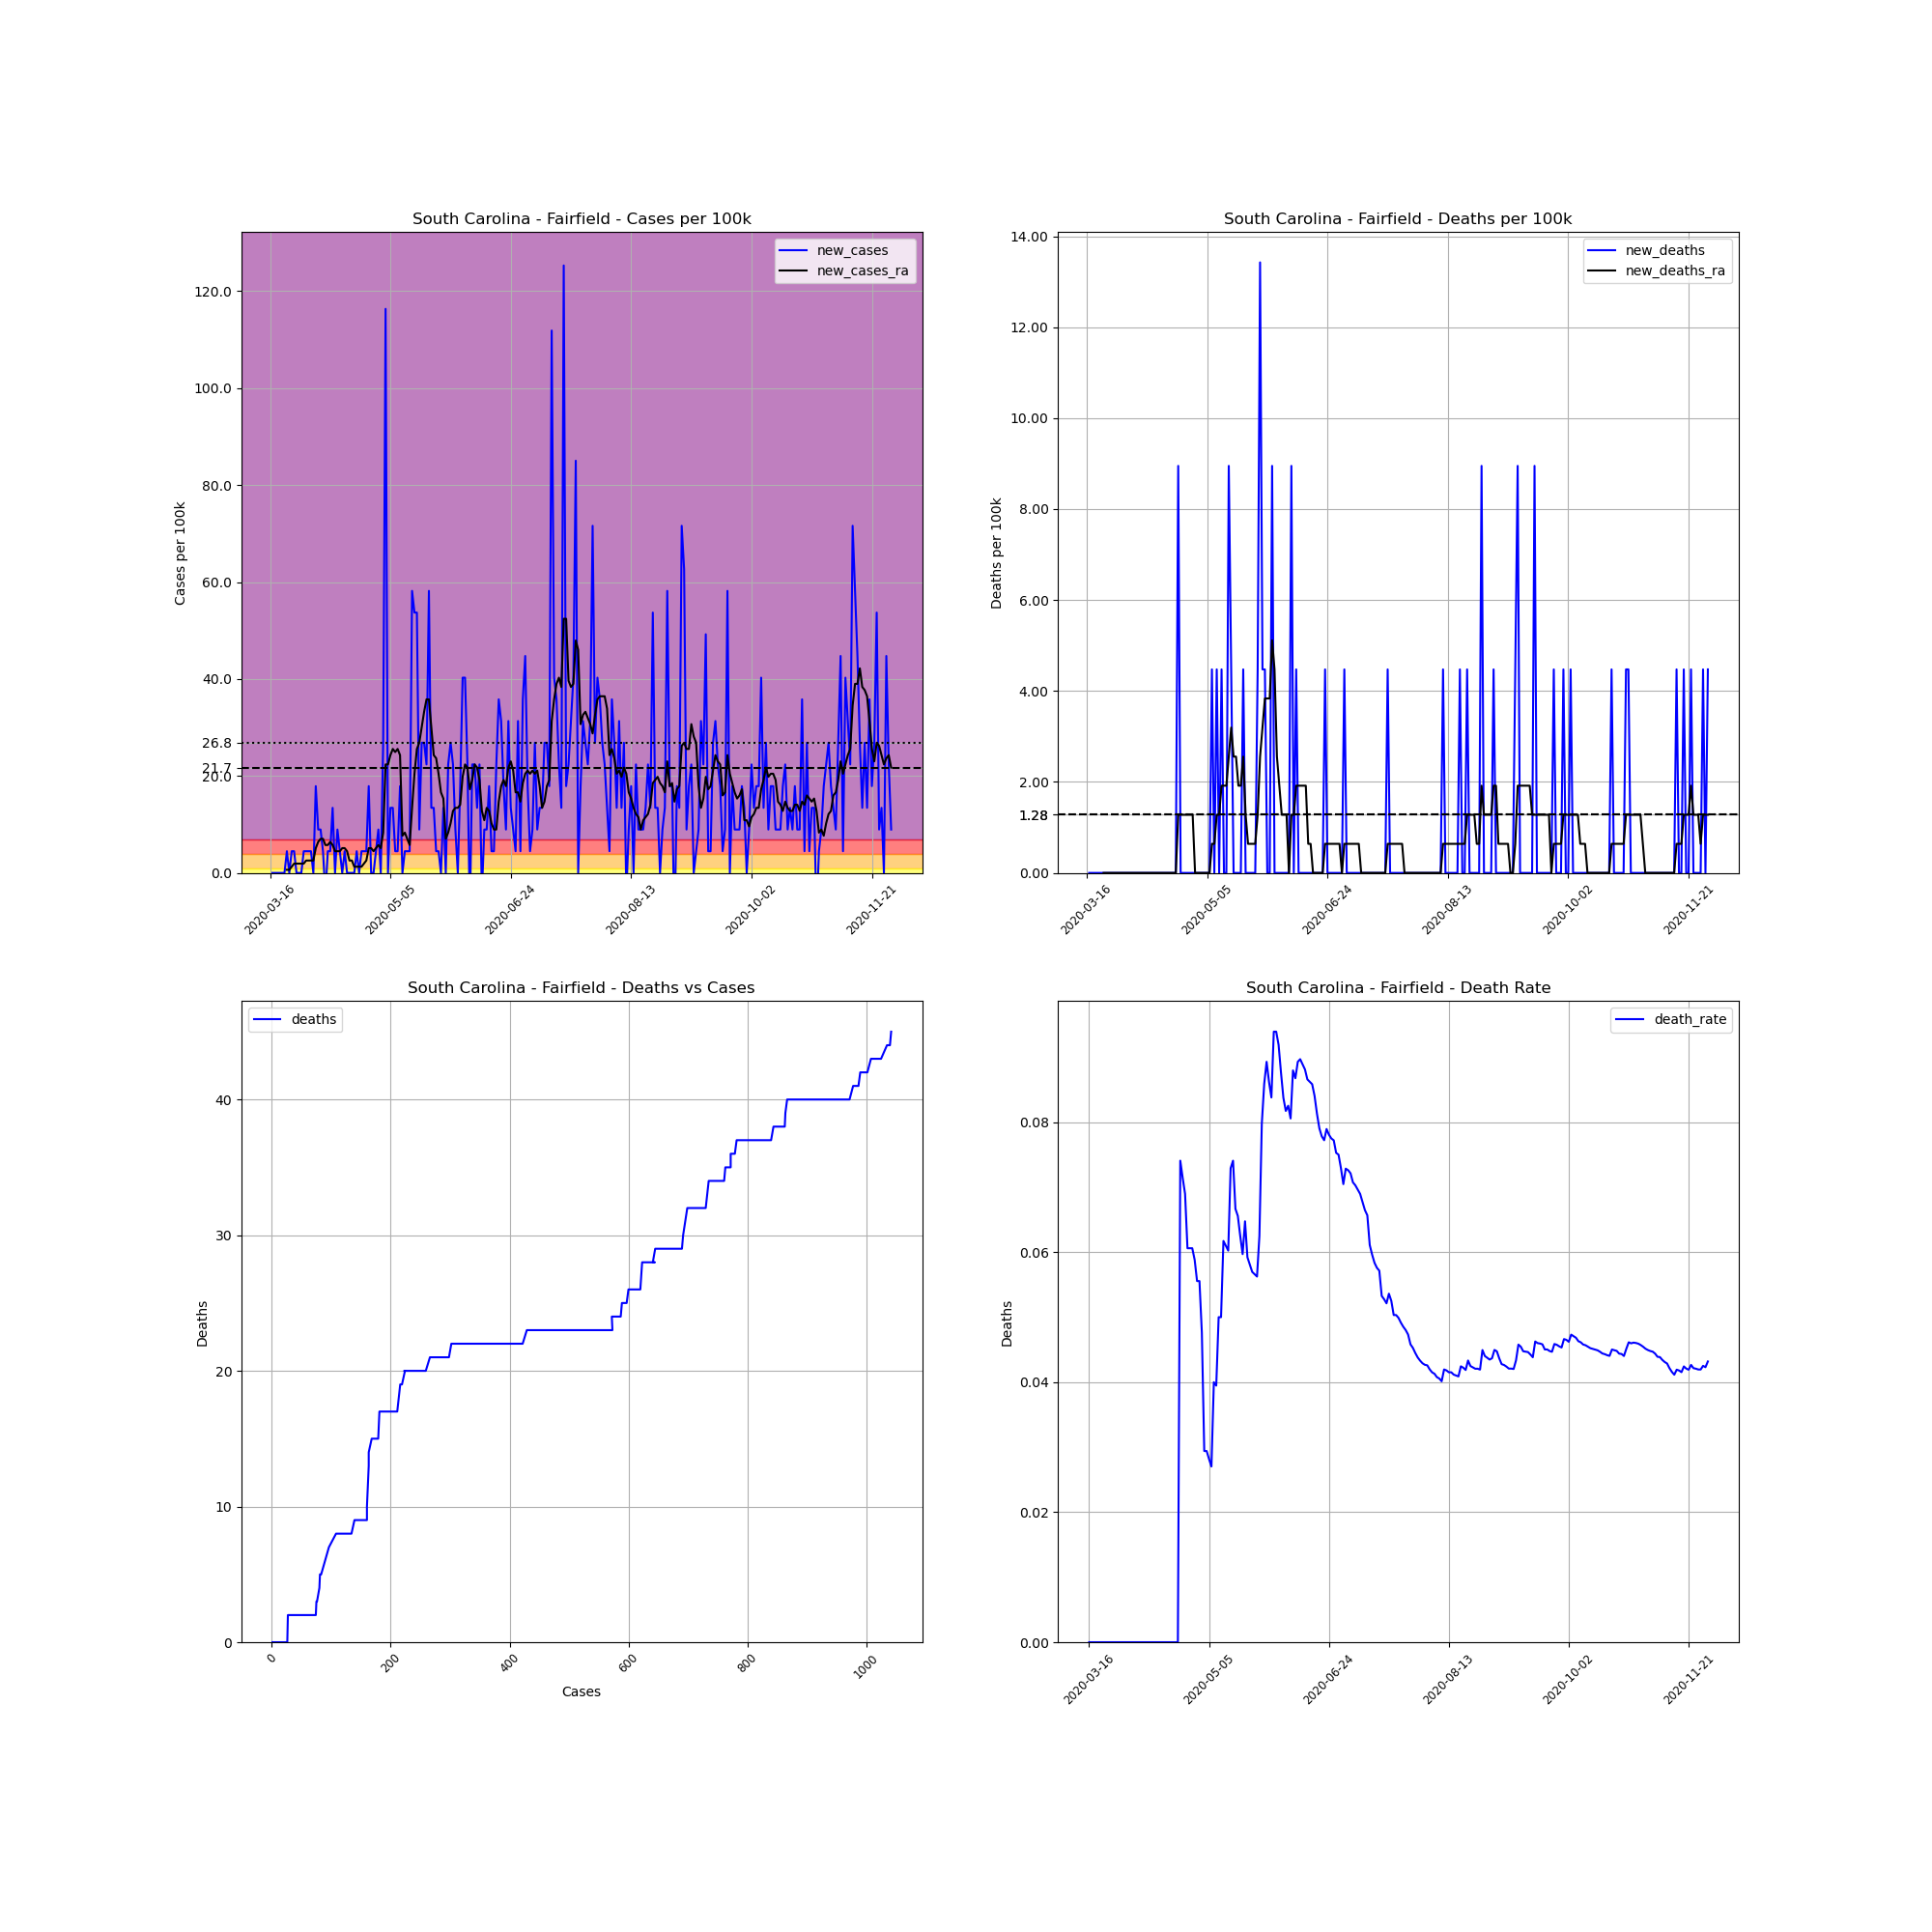

Values plotted in this chart, from the file beside it:
, date, county, state, fips, cases, deaths, COUNTY, STNAME, CTYNAME, POPESTIMATE2019, cases_per_100k, deaths_per_100k, death_rate, new_cases, new_deaths, new_cases_ra, new_deaths_ra
120798, 2020-03-16, Fairfield, South Carolina, 45039, 1, 0.0, 39, South Carolina, Fairfield, 22347, 4.475, 0.0, 0.0, , , , 
120799, 2020-03-17, Fairfield, South Carolina, 45039, 1, 0.0, 39, South Carolina, Fairfield, 22347, 4.475, 0.0, 0.0, 0.0, 0.0, , 
120800, 2020-03-18, Fairfield, South Carolina, 45039, 1, 0.0, 39, South Carolina, Fairfield, 22347, 4.475, 0.0, 0.0, 0.0, 0.0, , 
120801, 2020-03-19, Fairfield, South Carolina, 45039, 1, 0.0, 39, South Carolina, Fairfield, 22347, 4.475, 0.0, 0.0, 0.0, 0.0, , 
120802, 2020-03-20, Fairfield, South Carolina, 45039, 1, 0.0, 39, South Carolina, Fairfield, 22347, 4.475, 0.0, 0.0, 0.0, 0.0, , 
120803, 2020-03-21, Fairfield, South Carolina, 45039, 1, 0.0, 39, South Carolina, Fairfield, 22347, 4.475, 0.0, 0.0, 0.0, 0.0, , 
120804, 2020-03-22, Fairfield, South Carolina, 45039, 1, 0.0, 39, South Carolina, Fairfield, 22347, 4.475, 0.0, 0.0, 0.0, 0.0, , 
120805, 2020-03-23, Fairfield, South Carolina, 45039, 2, 0.0, 39, South Carolina, Fairfield, 22347, 8.95, 0.0, 0.0, 4.475, 0.0, 0.6393, 0.0
120806, 2020-03-24, Fairfield, South Carolina, 45039, 2, 0.0, 39, South Carolina, Fairfield, 22347, 8.95, 0.0, 0.0, 0.0, 0.0, 0.6393, 0.0
120807, 2020-03-25, Fairfield, South Carolina, 45039, 3, 0.0, 39, South Carolina, Fairfield, 22347, 13.42, 0.0, 0.0, 4.475, 0.0, 1.279, 0.0
120808, 2020-03-26, Fairfield, South Carolina, 45039, 4, 0.0, 39, South Carolina, Fairfield, 22347, 17.9, 0.0, 0.0, 4.475, 0.0, 1.918, 0.0
120809, 2020-03-27, Fairfield, South Carolina, 45039, 4, 0.0, 39, South Carolina, Fairfield, 22347, 17.9, 0.0, 0.0, 0.0, 0.0, 1.918, 0.0
120810, 2020-03-28, Fairfield, South Carolina, 45039, 4, 0.0, 39, South Carolina, Fairfield, 22347, 17.9, 0.0, 0.0, 0.0, 0.0, 1.918, 0.0
120811, 2020-03-29, Fairfield, South Carolina, 45039, 4, 0.0, 39, South Carolina, Fairfield, 22347, 17.9, 0.0, 0.0, 0.0, 0.0, 1.918, 0.0
120812, 2020-03-30, Fairfield, South Carolina, 45039, 5, 0.0, 39, South Carolina, Fairfield, 22347, 22.37, 0.0, 0.0, 4.475, 0.0, 1.918, 0.0
120813, 2020-03-31, Fairfield, South Carolina, 45039, 6, 0.0, 39, South Carolina, Fairfield, 22347, 26.85, 0.0, 0.0, 4.475, 0.0, 2.557, 0.0
120814, 2020-04-01, Fairfield, South Carolina, 45039, 7, 0.0, 39, South Carolina, Fairfield, 22347, 31.32, 0.0, 0.0, 4.475, 0.0, 2.557, 0.0
120815, 2020-04-02, Fairfield, South Carolina, 45039, 8, 0.0, 39, South Carolina, Fairfield, 22347, 35.8, 0.0, 0.0, 4.475, 0.0, 2.557, 0.0
120816, 2020-04-03, Fairfield, South Carolina, 45039, 8, 0.0, 39, South Carolina, Fairfield, 22347, 35.8, 0.0, 0.0, 0.0, 0.0, 2.557, 0.0
120817, 2020-04-04, Fairfield, South Carolina, 45039, 12, 0.0, 39, South Carolina, Fairfield, 22347, 53.7, 0.0, 0.0, 17.9, 0.0, 5.114, 0.0
120818, 2020-04-05, Fairfield, South Carolina, 45039, 14, 0.0, 39, South Carolina, Fairfield, 22347, 62.65, 0.0, 0.0, 8.95, 0.0, 6.393, 0.0
120819, 2020-04-06, Fairfield, South Carolina, 45039, 16, 0.0, 39, South Carolina, Fairfield, 22347, 71.6, 0.0, 0.0, 8.95, 0.0, 7.032, 0.0
120820, 2020-04-07, Fairfield, South Carolina, 45039, 17, 0.0, 39, South Carolina, Fairfield, 22347, 76.07, 0.0, 0.0, 4.475, 0.0, 7.032, 0.0
120821, 2020-04-08, Fairfield, South Carolina, 45039, 16, 0.0, 39, South Carolina, Fairfield, 22347, 71.6, 0.0, 0.0, -4.475, 0.0, 5.753, 0.0
120822, 2020-04-09, Fairfield, South Carolina, 45039, 17, 0.0, 39, South Carolina, Fairfield, 22347, 76.07, 0.0, 0.0, 4.475, 0.0, 5.753, 0.0
120823, 2020-04-10, Fairfield, South Carolina, 45039, 18, 0.0, 39, South Carolina, Fairfield, 22347, 80.55, 0.0, 0.0, 4.475, 0.0, 6.393, 0.0
120824, 2020-04-11, Fairfield, South Carolina, 45039, 21, 0.0, 39, South Carolina, Fairfield, 22347, 93.97, 0.0, 0.0, 13.42, 0.0, 5.753, 0.0
120825, 2020-04-12, Fairfield, South Carolina, 45039, 21, 0.0, 39, South Carolina, Fairfield, 22347, 93.97, 0.0, 0.0, 0.0, 0.0, 4.475, 0.0
120826, 2020-04-13, Fairfield, South Carolina, 45039, 23, 0.0, 39, South Carolina, Fairfield, 22347, 102.9, 0.0, 0.0, 8.95, 0.0, 4.475, 0.0
120827, 2020-04-14, Fairfield, South Carolina, 45039, 24, 0.0, 39, South Carolina, Fairfield, 22347, 107.4, 0.0, 0.0, 4.475, 0.0, 4.475, 0.0
120828, 2020-04-15, Fairfield, South Carolina, 45039, 24, 0.0, 39, South Carolina, Fairfield, 22347, 107.4, 0.0, 0.0, 0.0, 0.0, 5.114, 0.0
120829, 2020-04-16, Fairfield, South Carolina, 45039, 25, 0.0, 39, South Carolina, Fairfield, 22347, 111.9, 0.0, 0.0, 4.475, 0.0, 5.114, 0.0
120830, 2020-04-17, Fairfield, South Carolina, 45039, 25, 0.0, 39, South Carolina, Fairfield, 22347, 111.9, 0.0, 0.0, 0.0, 0.0, 4.475, 0.0
120831, 2020-04-18, Fairfield, South Carolina, 45039, 25, 0.0, 39, South Carolina, Fairfield, 22347, 111.9, 0.0, 0.0, 0.0, 0.0, 2.557, 0.0
120832, 2020-04-19, Fairfield, South Carolina, 45039, 25, 0.0, 39, South Carolina, Fairfield, 22347, 111.9, 0.0, 0.0, 0.0, 0.0, 2.557, 0.0
120833, 2020-04-20, Fairfield, South Carolina, 45039, 25, 0.0, 39, South Carolina, Fairfield, 22347, 111.9, 0.0, 0.0, 0.0, 0.0, 1.279, 0.0
120834, 2020-04-21, Fairfield, South Carolina, 45039, 26, 0.0, 39, South Carolina, Fairfield, 22347, 116.3, 0.0, 0.0, 4.475, 0.0, 1.279, 0.0
120835, 2020-04-22, Fairfield, South Carolina, 45039, 26, 0.0, 39, South Carolina, Fairfield, 22347, 116.3, 0.0, 0.0, 0.0, 0.0, 1.279, 0.0
120836, 2020-04-23, Fairfield, South Carolina, 45039, 27, 2.0, 39, South Carolina, Fairfield, 22347, 120.8, 8.95, 0.07407, 4.475, 8.95, 1.279, 1.279
120837, 2020-04-24, Fairfield, South Carolina, 45039, 28, 2.0, 39, South Carolina, Fairfield, 22347, 125.3, 8.95, 0.07143, 4.475, 0.0, 1.918, 1.279
120838, 2020-04-25, Fairfield, South Carolina, 45039, 29, 2.0, 39, South Carolina, Fairfield, 22347, 129.8, 8.95, 0.06897, 4.475, 0.0, 2.557, 1.279
120839, 2020-04-26, Fairfield, South Carolina, 45039, 33, 2.0, 39, South Carolina, Fairfield, 22347, 147.7, 8.95, 0.06061, 17.9, 0.0, 5.114, 1.279
120840, 2020-04-27, Fairfield, South Carolina, 45039, 33, 2.0, 39, South Carolina, Fairfield, 22347, 147.7, 8.95, 0.06061, 0.0, 0.0, 5.114, 1.279
120841, 2020-04-28, Fairfield, South Carolina, 45039, 33, 2.0, 39, South Carolina, Fairfield, 22347, 147.7, 8.95, 0.06061, 0.0, 0.0, 4.475, 1.279
120842, 2020-04-29, Fairfield, South Carolina, 45039, 34, 2.0, 39, South Carolina, Fairfield, 22347, 152.1, 8.95, 0.05882, 4.475, 0.0, 5.114, 1.279
120843, 2020-04-30, Fairfield, South Carolina, 45039, 36, 2.0, 39, South Carolina, Fairfield, 22347, 161.1, 8.95, 0.05556, 8.95, 0.0, 5.753, 0.0
120844, 2020-05-01, Fairfield, South Carolina, 45039, 36, 2.0, 39, South Carolina, Fairfield, 22347, 161.1, 8.95, 0.05556, 0.0, 0.0, 5.114, 0.0
120845, 2020-05-02, Fairfield, South Carolina, 45039, 42, 2.0, 39, South Carolina, Fairfield, 22347, 187.9, 8.95, 0.04762, 26.85, 0.0, 8.31, 0.0
120846, 2020-05-03, Fairfield, South Carolina, 45039, 68, 2.0, 39, South Carolina, Fairfield, 22347, 304.3, 8.95, 0.02941, 116.3, 0.0, 22.37, 0.0
120847, 2020-05-04, Fairfield, South Carolina, 45039, 68, 2.0, 39, South Carolina, Fairfield, 22347, 304.3, 8.95, 0.02941, 0.0, 0.0, 22.37, 0.0
120848, 2020-05-05, Fairfield, South Carolina, 45039, 71, 2.0, 39, South Carolina, Fairfield, 22347, 317.7, 8.95, 0.02817, 13.42, 0.0, 24.29, 0.0
120849, 2020-05-06, Fairfield, South Carolina, 45039, 74, 2.0, 39, South Carolina, Fairfield, 22347, 331.1, 8.95, 0.02703, 13.42, 0.0, 25.57, 0.0
120850, 2020-05-07, Fairfield, South Carolina, 45039, 75, 3.0, 39, South Carolina, Fairfield, 22347, 335.6, 13.42, 0.04, 4.475, 4.475, 24.93, 0.6393
120851, 2020-05-08, Fairfield, South Carolina, 45039, 76, 3.0, 39, South Carolina, Fairfield, 22347, 340.1, 13.42, 0.03947, 4.475, 0.0, 25.57, 0.6393
120852, 2020-05-09, Fairfield, South Carolina, 45039, 80, 4.0, 39, South Carolina, Fairfield, 22347, 358, 17.9, 0.05, 17.9, 4.475, 24.29, 1.279
120853, 2020-05-10, Fairfield, South Carolina, 45039, 80, 4.0, 39, South Carolina, Fairfield, 22347, 358, 17.9, 0.05, 0.0, 0.0, 7.671, 1.279
120854, 2020-05-11, Fairfield, South Carolina, 45039, 81, 5.0, 39, South Carolina, Fairfield, 22347, 362.5, 22.37, 0.06173, 4.475, 4.475, 8.31, 1.918
120855, 2020-05-12, Fairfield, South Carolina, 45039, 82, 5.0, 39, South Carolina, Fairfield, 22347, 366.9, 22.37, 0.06098, 4.475, 0.0, 7.032, 1.918
120856, 2020-05-13, Fairfield, South Carolina, 45039, 83, 5.0, 39, South Carolina, Fairfield, 22347, 371.4, 22.37, 0.06024, 4.475, 0.0, 5.753, 1.918
120857, 2020-05-14, Fairfield, South Carolina, 45039, 96, 7.0, 39, South Carolina, Fairfield, 22347, 429.6, 31.32, 0.07292, 58.17, 8.95, 13.42, 2.557
... 199 more rows
